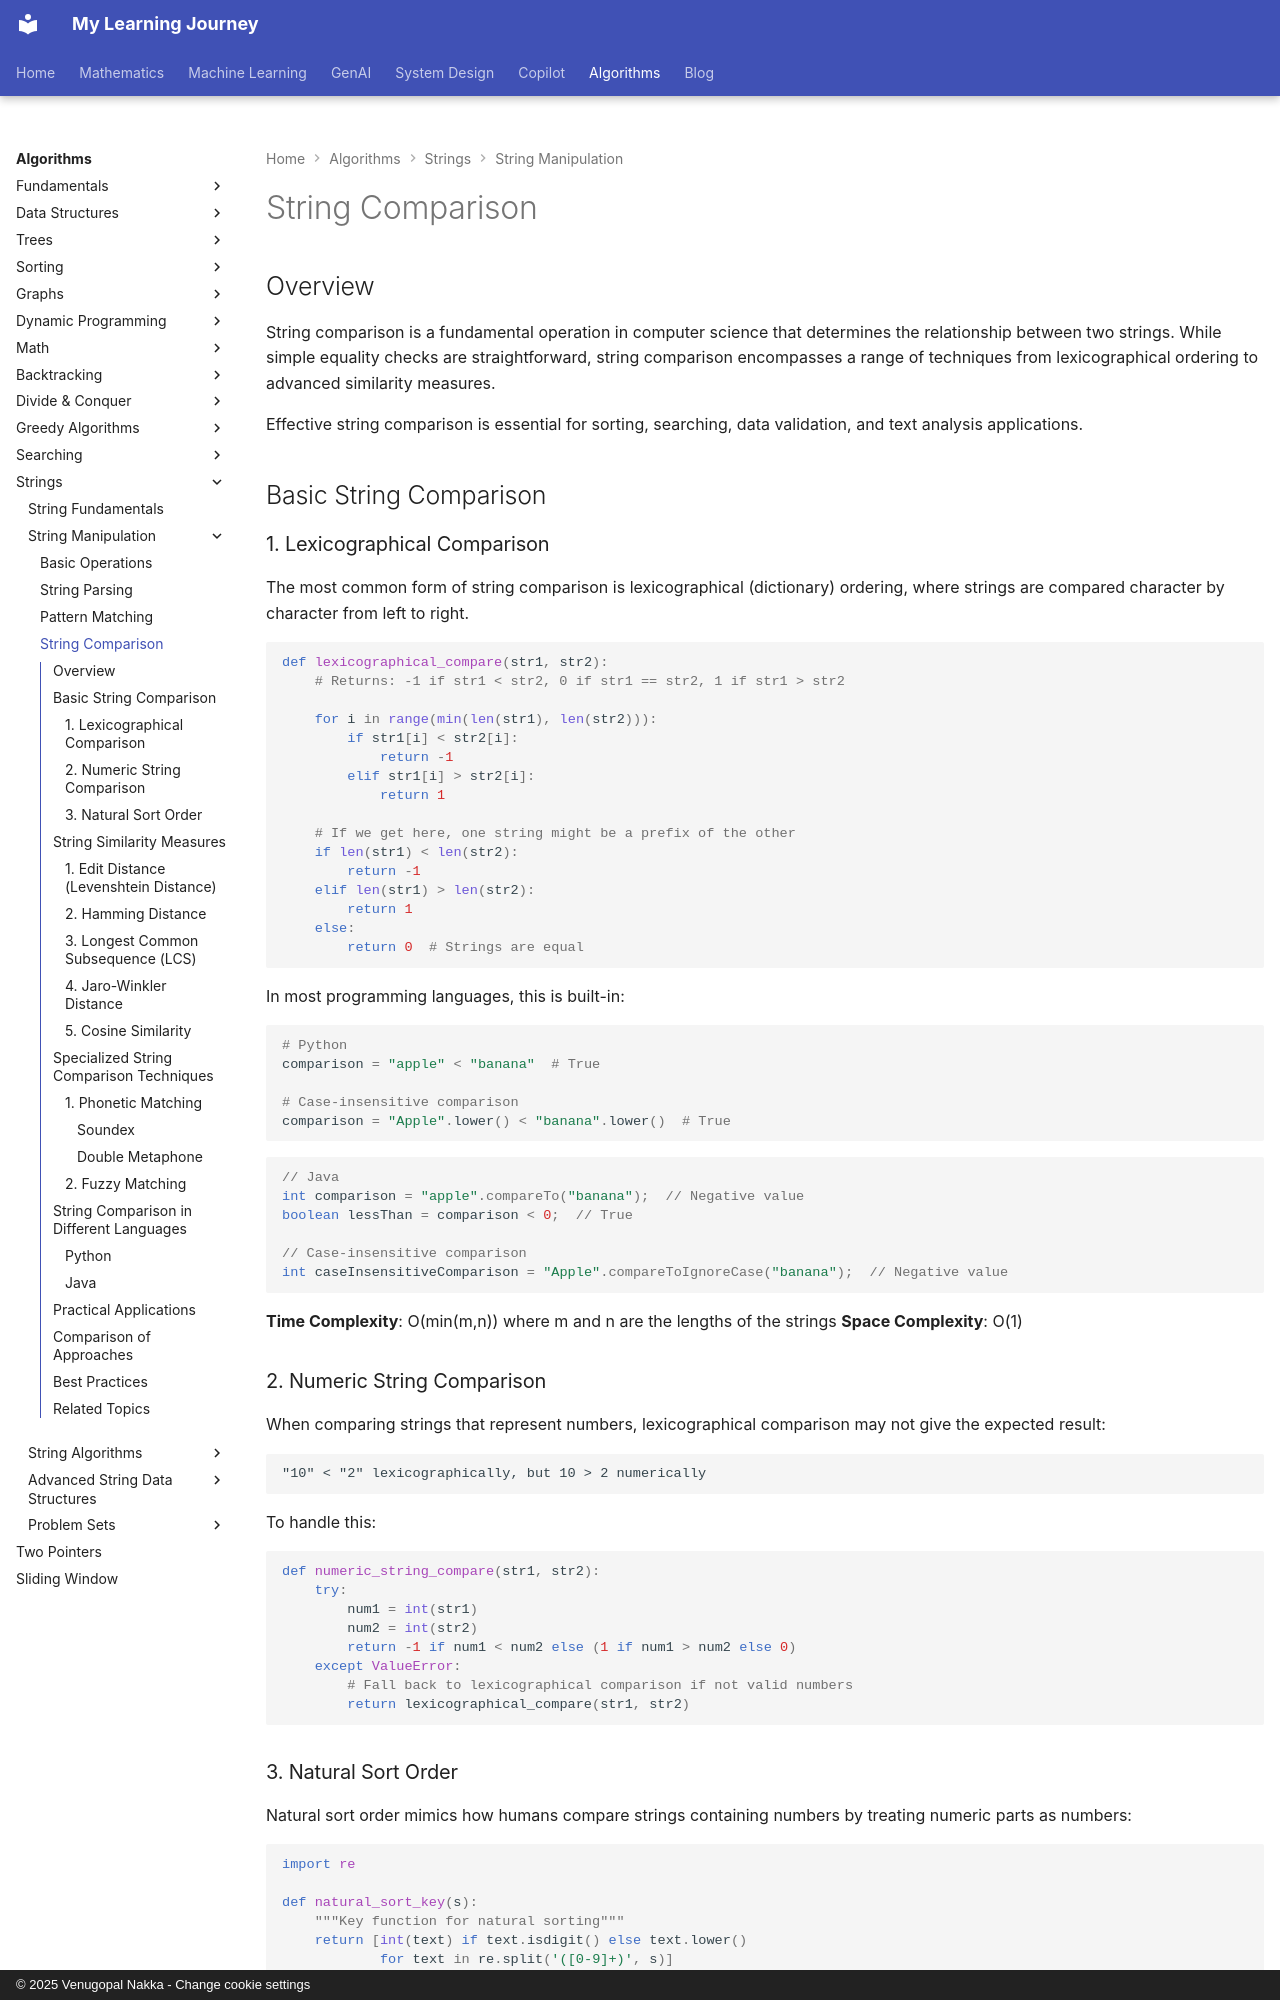

repository: nvgr-GenAI/my-learning · page: algorithms/strings/comparison/index.html · generator: mkdocs · copyright: © 2025 Venugopal Nakka - Change cookie settings

# String Comparison

## Overview

String comparison is a fundamental operation in computer science that determines the relationship between two strings. While simple equality checks are straightforward, string comparison encompasses a range of techniques from lexicographical ordering to advanced similarity measures.

Effective string comparison is essential for sorting, searching, data validation, and text analysis applications.

## Basic String Comparison

### 1. Lexicographical Comparison

The most common form of string comparison is lexicographical (dictionary) ordering, where strings are compared character by character from left to right.

```python
def lexicographical_compare(str1, str2):
    # Returns: -1 if str1 < str2, 0 if str1 == str2, 1 if str1 > str2
    
    for i in range(min(len(str1), len(str2))):
        if str1[i] < str2[i]:
            return -1
        elif str1[i] > str2[i]:
            return 1
    
    # If we get here, one string might be a prefix of the other
    if len(str1) < len(str2):
        return -1
    elif len(str1) > len(str2):
        return 1
    else:
        return 0  # Strings are equal
```

In most programming languages, this is built-in:

```python
# Python
comparison = "apple" < "banana"  # True

# Case-insensitive comparison
comparison = "Apple".lower() < "banana".lower()  # True
```

```java
// Java
int comparison = "apple".compareTo("banana");  // Negative value
boolean lessThan = comparison < 0;  // True

// Case-insensitive comparison
int caseInsensitiveComparison = "Apple".compareToIgnoreCase("banana");  // Negative value
```

**Time Complexity**: O(min(m,n)) where m and n are the lengths of the strings
**Space Complexity**: O(1)

### 2. Numeric String Comparison

When comparing strings that represent numbers, lexicographical comparison may not give the expected result:

```
"10" < "2" lexicographically, but 10 > 2 numerically
```

To handle this:

```python
def numeric_string_compare(str1, str2):
    try:
        num1 = int(str1)
        num2 = int(str2)
        return -1 if num1 < num2 else (1 if num1 > num2 else 0)
    except ValueError:
        # Fall back to lexicographical comparison if not valid numbers
        return lexicographical_compare(str1, str2)
```
